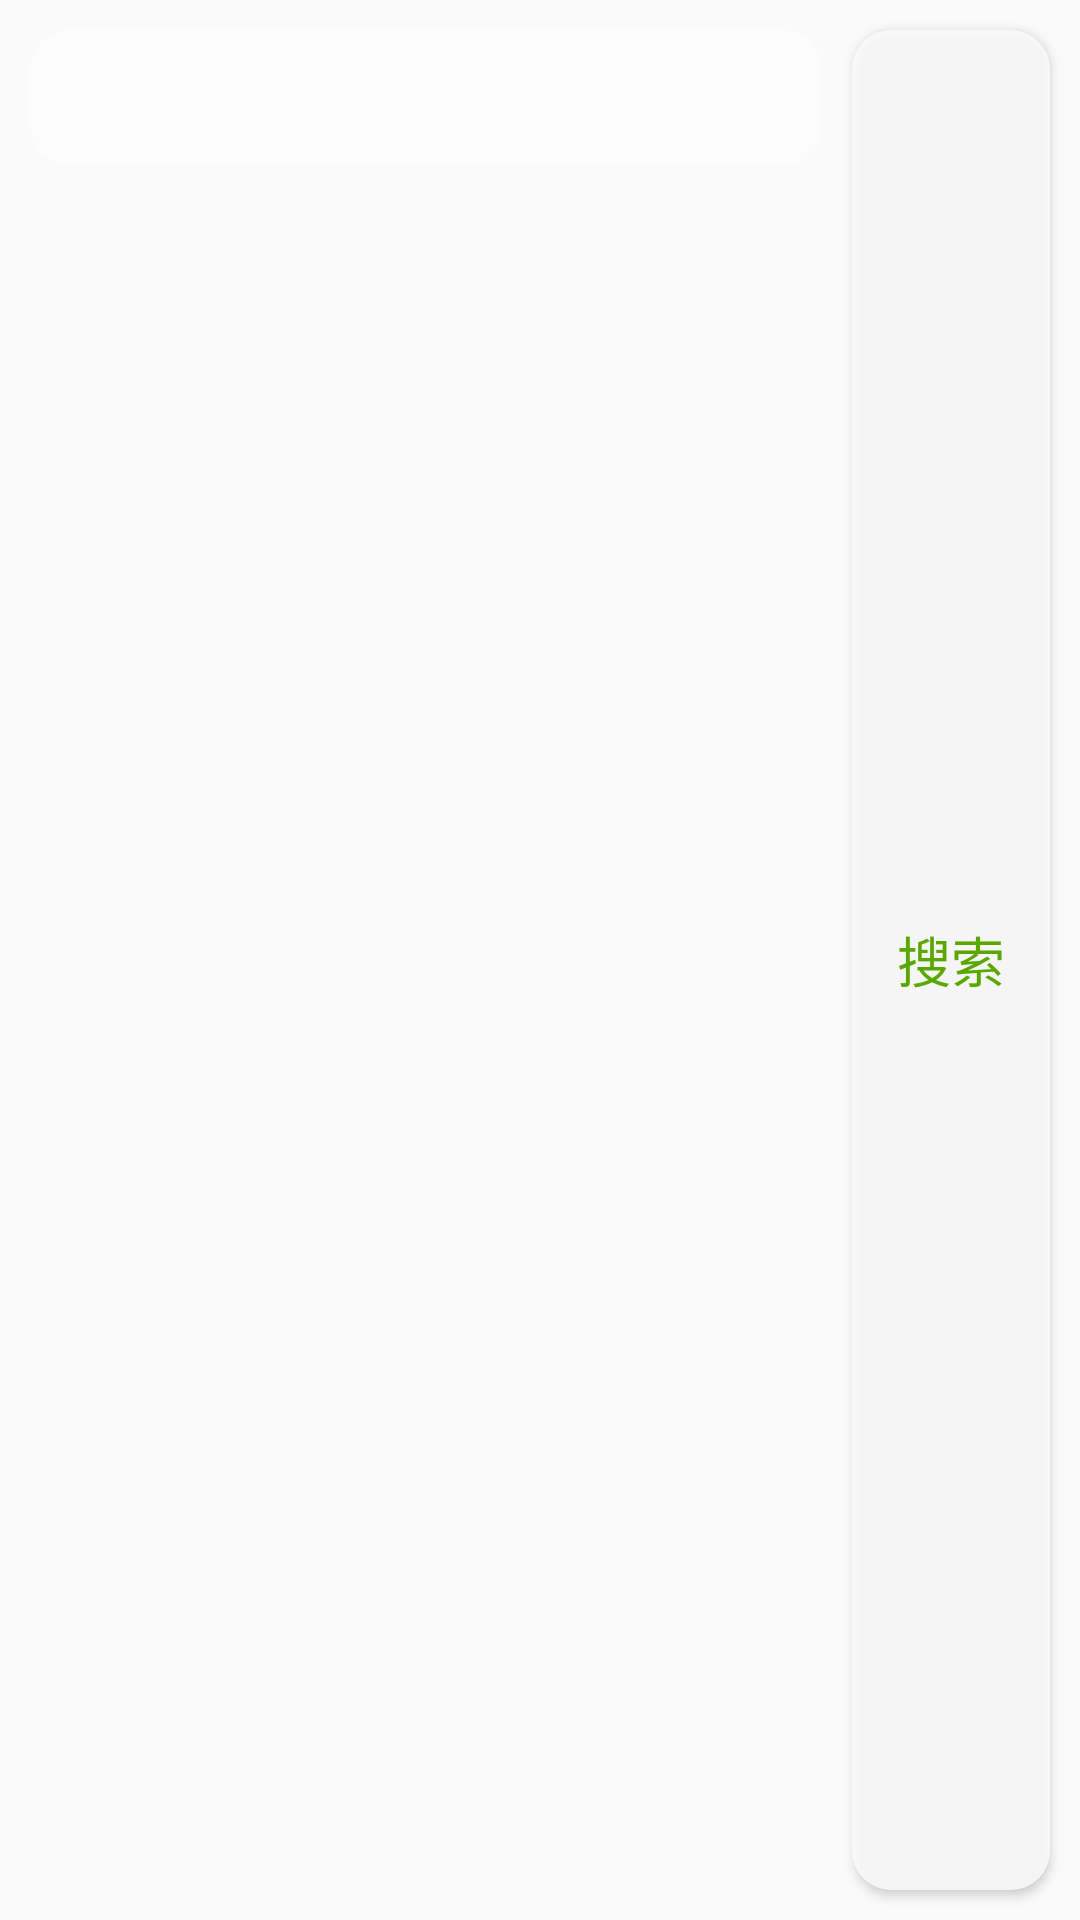

Reconstruct the res/layout file that produces this screen, plus the resources it refers to.
<!-- AndroidManifest.xml: application theme Theme.Design.Light.NoActionBar -->
<!-- res/layout/searchdialog.xml -->
<?xml version="1.0" encoding="utf-8"?>
<LinearLayout xmlns:android="http://schemas.android.com/apk/res/android"
    android:orientation="horizontal"
    android:layout_width="match_parent"
    android:layout_height="100dp">
    <LinearLayout
        android:layout_width="0dp"
        android:layout_weight="4"
        android:layout_height="45dp"
        android:background="@drawable/dialogbg"
        android:layout_marginTop="10dp"
        android:layout_marginLeft="10dp"
        android:orientation="horizontal"
        android:layout_marginRight="10dp"
        android:layout_marginBottom="10dp">
        <ImageView
            android:layout_width="0dp"
            android:layout_height="match_parent"
            android:layout_weight="1"
            android:layout_margin="10dp"
            android:src="@drawable/search2" />

        <EditText
            android:id="@+id/et"
            android:layout_width="0dp"
            android:layout_height="match_parent"
            android:layout_weight="4"
            android:background="@null"
            android:textColor="@color/colormain"/>
    </LinearLayout>

    <Button
        android:id="@+id/bt"
        android:background="@drawable/button_bg"
        android:layout_width="0dp"
        android:layout_height="match_parent"
        android:layout_weight="1"
        android:layout_marginRight="10dp"
        android:layout_marginTop="10dp"
        android:layout_marginBottom="10dp"
        android:textSize="18dp"
        android:text="@string/dialog_search"
        android:textColor="@color/colormain"/>

</LinearLayout>
<!-- resources referenced by this layout -->
<resources>
  <color name="colormain">#5AA700</color>
  <!-- drawable button_bg (drawable) -->
  <?xml version="1.0" encoding="utf-8"?>
  <selector xmlns:android="http://schemas.android.com/apk/res/android">
      <item android:state_pressed="false" android:drawable="@drawable/dialogbg"/>
      <item android:state_pressed="true"  android:drawable="@drawable/dialogbg2"/>
  </selector>
  <!-- drawable dialogbg (drawable) -->
  <?xml version="1.0" encoding="utf-8"?>
  <shape xmlns:android="http://schemas.android.com/apk/res/android">
      <corners android:radius="13dp"/>
      <solid android:color="#d6fdfdfd"/>
  </shape>
  <string name="dialog_search">搜索</string>
  <!-- drawable dialogbg2 (drawable) -->
  <?xml version="1.0" encoding="utf-8"?>
  <shape xmlns:android="http://schemas.android.com/apk/res/android">
      <corners android:radius="13dp"/>
      <solid android:color="#d6f28888"/>
  </shape>
</resources>
